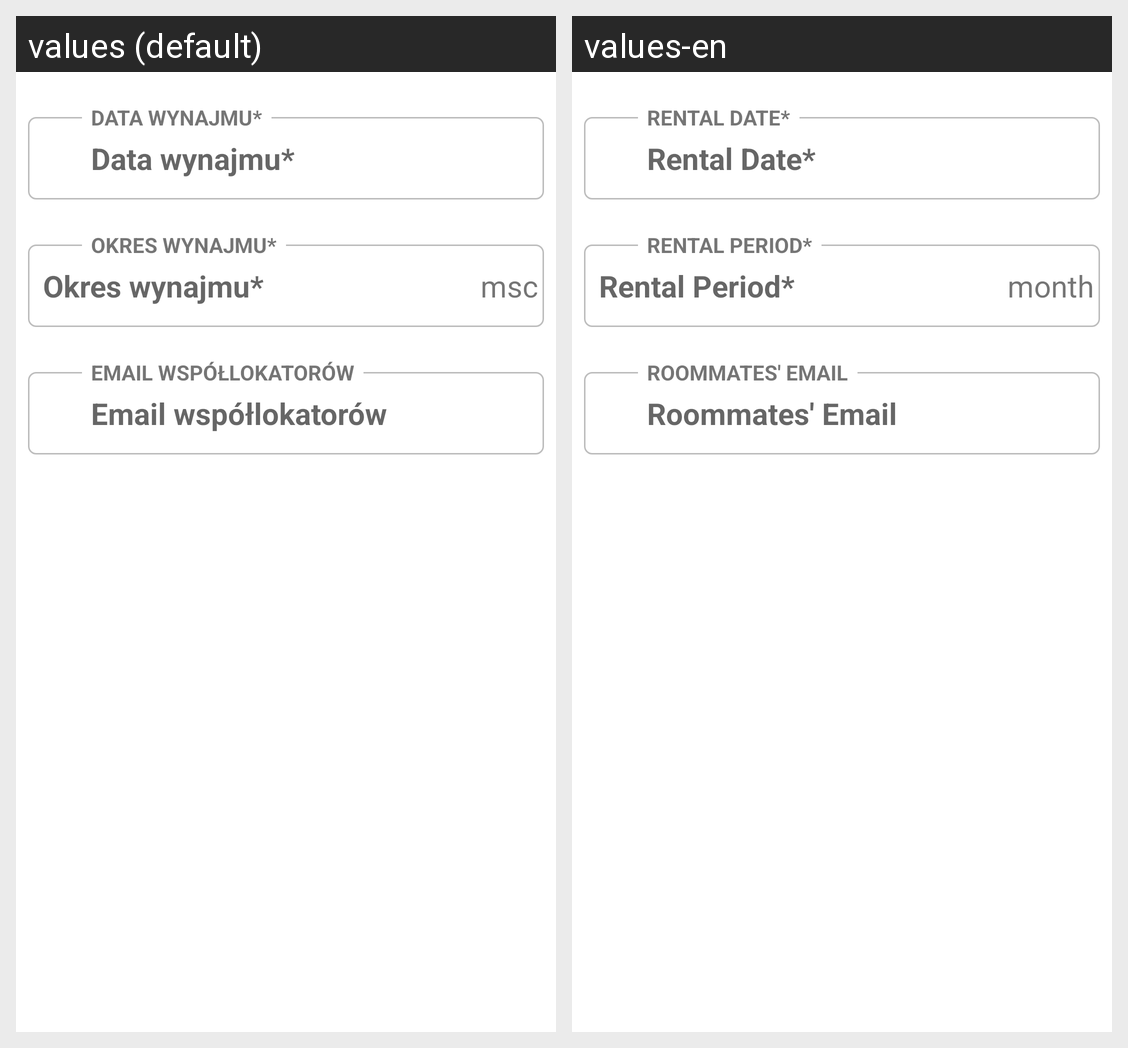

For this localized Android screen grid, give each drawn string resource with its value in every locale shown.
Android screen res/layout/fragment_real_estate_rental_dialog.xml rendered under 2 locales, left to right: values (default), values-en. Device: Nexus 5 (rendered at 1080×1920; each locale shown at half size, 540×960, under a caption strip naming it); theme Theme.Flats4us21.
Strings drawn on this screen, with the default value and each locale's value (text and hints the layout hard-codes, and strings that could not be matched under every locale, appear in the picture but are not listed):

required_rental_date
  values: Data wynajmu*
  values-en: Rental Date*

required_rental_period
  values: Okres wynajmu*
  values-en: Rental Period*

month
  values: msc
  values-en: month

roommates_email
  values: Email współlokatorów
  values-en: Roommates' Email
